Image classification data set "dataset" (Nutnaso/test_ml_flow on GitHub). Class labels (94): Agaricus augustus, Agaricus xanthodermus, Amanita amerirubescens, Amanita augusta, Amanita brunnescens, Amanita calyptroderma, Amanita flavoconia, Amanita muscaria, Amanita persicina, Amanita phalloides, Amanita velosa, Armillaria mellea, Armillaria tabescens, Artomyces pyxidatus, Bolbitius titubans, Boletus pallidus, Boletus rex-veris, Cantharellus californicus, Cantharellus cinnabarinus, Cerioporus squamosus, Chlorophyllum brunneum, Chlorophyllum molybdites, Clitocybe nuda, Coprinellus micaceus, Coprinopsis lagopus, Coprinus comatus, Crucibulum laeve, Cryptoporus volvatus, Daedaleopsis confragosa, Entoloma abortivum, Flammulina velutipes, Fomitopsis mounceae, Galerina marginata, Ganoderma applanatum, Ganoderma curtisii, Ganoderma oregonense, Ganoderma tsugae, Gliophorus psittacinus, Gloeophyllum sepiarium, Grifola frondosa, Gymnopilus luteofolius, Hericium coralloides, Hericium erinaceus, Hygrophoropsis aurantiaca, Hypholoma fasciculare, Hypholoma lateritium, Hypomyces lactifluorum, Ischnoderma resinosum, Laccaria ochropurpurea, Laetiporus sulphureus, Leratiomyces ceres, Leucoagaricus americanus, Leucoagaricus leucothites, Lycogala epidendrum, Lycoperdon perlatum, Lycoperdon pyriforme, Mycena haematopus, Mycena leaiana, Omphalotus illudens, Omphalotus olivascens, Panaeolus papilionaceus, Panellus stipticus, Phaeolus schweinitzii, Phlebia tremellosa, Phyllotopsis nidulans, Pleurotus ostreatus, Pleurotus pulmonarius, Psathyrella candolleana, Pseudohydnum gelatinosum, Psilocybe azurescens, Psilocybe caerulescens, Psilocybe cubensis, Psilocybe cyanescens, Psilocybe ovoideocystidiata, Psilocybe pelliculosa, Retiboletus ornatipes, Sarcomyxa serotina, Schizophyllum commune, Stereum hirsutum, Stereum ostrea, Stropharia ambigua, Suillus americanus, Suillus luteus, Suillus spraguei, Tapinella atrotomentosa, Trametes betulina, Trametes gibbosa, Trametes versicolor, Trichaptum biforme, Tricholoma murrillianum, Tricholomopsis rutilans, Tylopilus felleus, Tylopilus rubrobrunneus, Volvopluteus gloiocephalus.

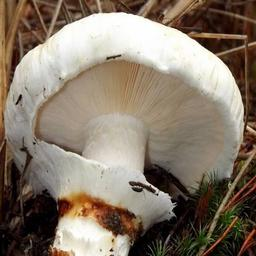
Label: Tricholoma murrillianum

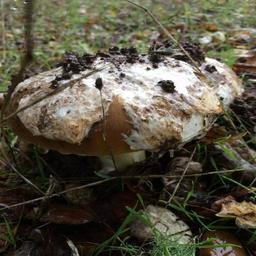
Label: Amanita calyptroderma

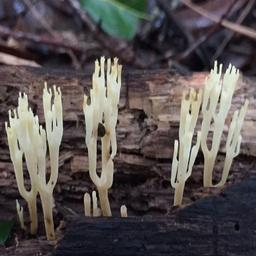
Label: Artomyces pyxidatus

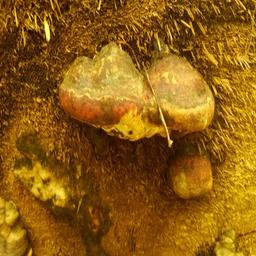
Label: Fomitopsis mounceae

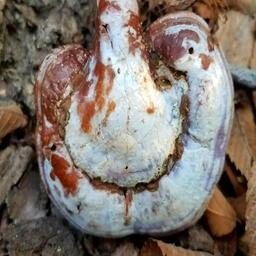
Label: Ganoderma curtisii

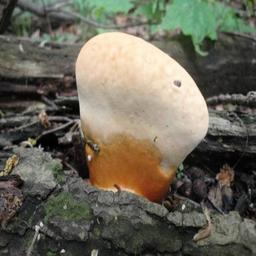
Label: Ganoderma tsugae
